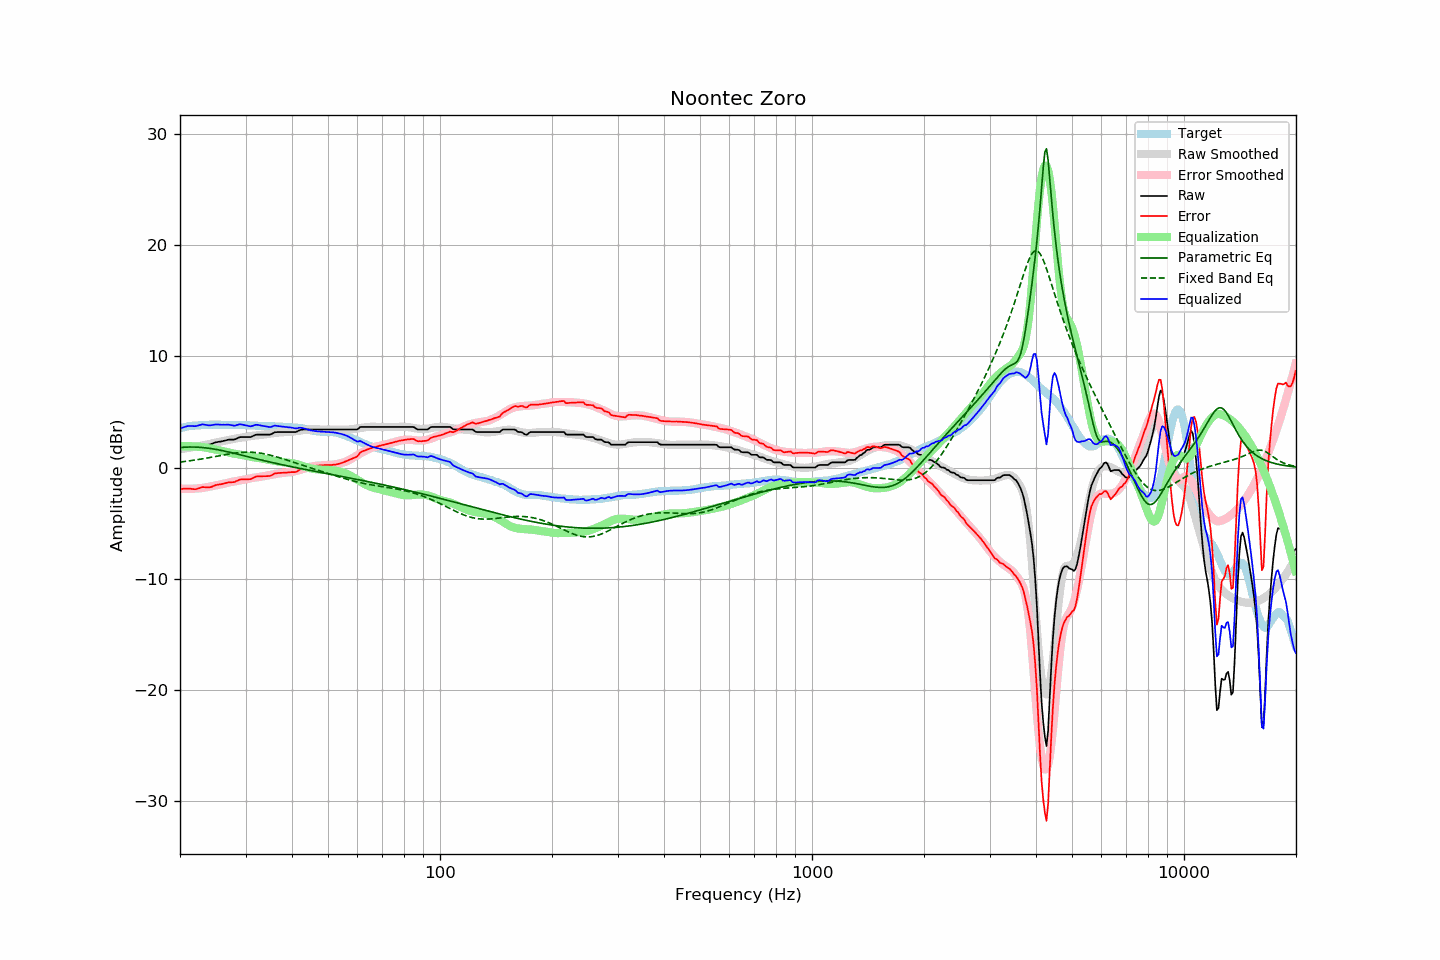

Source data for this figure (header and first rows):
frequency, raw, error, smoothed, error_smoothed, equalization, parametric_eq, fixed_band_eq, equalized_raw, equalized_smoothed, target
20.00, 1.60, -1.93, 1.64, -1.91, 1.91, 1.80, 0.49, 3.51, 3.55, 3.53
20.20, 1.64, -1.93, 1.66, -1.92, 1.92, 1.81, 0.51, 3.56, 3.58, 3.57
20.40, 1.69, -1.91, 1.69, -1.92, 1.92, 1.82, 0.53, 3.61, 3.61, 3.60
20.61, 1.73, -1.90, 1.71, -1.92, 1.92, 1.83, 0.54, 3.65, 3.64, 3.63
20.81, 1.78, -1.89, 1.74, -1.92, 1.92, 1.83, 0.56, 3.70, 3.66, 3.67
21.02, 1.82, -1.89, 1.76, -1.92, 1.92, 1.84, 0.58, 3.74, 3.68, 3.71
21.23, 1.82, -1.90, 1.79, -1.92, 1.92, 1.84, 0.60, 3.74, 3.71, 3.72
21.44, 1.82, -1.92, 1.81, -1.91, 1.91, 1.84, 0.62, 3.73, 3.73, 3.74
21.66, 1.82, -1.94, 1.84, -1.91, 1.91, 1.84, 0.64, 3.73, 3.75, 3.76
21.87, 1.82, -1.95, 1.86, -1.90, 1.90, 1.84, 0.67, 3.72, 3.76, 3.77
22.09, 1.84, -1.95, 1.89, -1.89, 1.89, 1.84, 0.69, 3.73, 3.78, 3.79
22.31, 1.89, -1.90, 1.92, -1.88, 1.88, 1.83, 0.71, 3.77, 3.79, 3.79
22.54, 1.94, -1.86, 1.94, -1.87, 1.87, 1.82, 0.73, 3.80, 3.80, 3.80
22.76, 2.00, -1.81, 1.96, -1.85, 1.85, 1.81, 0.76, 3.85, 3.81, 3.81
22.99, 2.05, -1.75, 1.98, -1.83, 1.83, 1.80, 0.78, 3.88, 3.82, 3.80
23.22, 2.05, -1.76, 2.01, -1.81, 1.81, 1.78, 0.81, 3.86, 3.82, 3.81
23.45, 2.05, -1.77, 2.04, -1.79, 1.79, 1.77, 0.83, 3.84, 3.83, 3.82
23.69, 2.05, -1.78, 2.07, -1.76, 1.76, 1.75, 0.86, 3.81, 3.83, 3.83
23.92, 2.05, -1.79, 2.11, -1.73, 1.73, 1.73, 0.89, 3.78, 3.84, 3.84
24.16, 2.09, -1.76, 2.14, -1.70, 1.70, 1.71, 0.91, 3.79, 3.84, 3.85
24.40, 2.14, -1.72, 2.17, -1.67, 1.67, 1.69, 0.94, 3.81, 3.84, 3.86
24.65, 2.20, -1.65, 2.20, -1.64, 1.64, 1.67, 0.97, 3.84, 3.85, 3.85
24.89, 2.26, -1.59, 2.23, -1.61, 1.61, 1.64, 0.99, 3.88, 3.85, 3.85
25.14, 2.29, -1.56, 2.26, -1.58, 1.58, 1.61, 1.02, 3.87, 3.85, 3.85
25.39, 2.31, -1.54, 2.29, -1.56, 1.56, 1.59, 1.05, 3.87, 3.85, 3.85
25.65, 2.33, -1.51, 2.32, -1.53, 1.53, 1.56, 1.08, 3.86, 3.85, 3.84
25.91, 2.35, -1.48, 2.35, -1.49, 1.49, 1.53, 1.10, 3.84, 3.85, 3.83
26.16, 2.39, -1.45, 2.38, -1.46, 1.46, 1.50, 1.13, 3.85, 3.84, 3.84
26.43, 2.42, -1.42, 2.42, -1.43, 1.43, 1.47, 1.16, 3.84, 3.84, 3.84
26.69, 2.46, -1.38, 2.45, -1.39, 1.39, 1.43, 1.18, 3.85, 3.84, 3.84
26.96, 2.50, -1.34, 2.48, -1.36, 1.36, 1.40, 1.21, 3.86, 3.83, 3.84
27.23, 2.51, -1.33, 2.51, -1.33, 1.33, 1.37, 1.23, 3.84, 3.83, 3.84
27.50, 2.51, -1.33, 2.53, -1.30, 1.30, 1.33, 1.26, 3.81, 3.83, 3.84
27.77, 2.51, -1.31, 2.56, -1.27, 1.27, 1.30, 1.28, 3.78, 3.83, 3.82
28.05, 2.52, -1.30, 2.59, -1.24, 1.24, 1.26, 1.30, 3.76, 3.83, 3.82
28.33, 2.59, -1.22, 2.61, -1.21, 1.21, 1.23, 1.32, 3.80, 3.82, 3.81
28.62, 2.65, -1.17, 2.63, -1.19, 1.19, 1.19, 1.33, 3.84, 3.82, 3.82
28.90, 2.72, -1.10, 2.65, -1.17, 1.17, 1.16, 1.35, 3.89, 3.82, 3.82
29.19, 2.74, -1.07, 2.67, -1.14, 1.14, 1.12, 1.36, 3.88, 3.81, 3.81
29.48, 2.74, -1.07, 2.70, -1.11, 1.11, 1.09, 1.37, 3.85, 3.81, 3.81
29.78, 2.74, -1.07, 2.72, -1.08, 1.08, 1.05, 1.38, 3.82, 3.81, 3.81
30.08, 2.74, -1.07, 2.75, -1.05, 1.05, 1.01, 1.38, 3.79, 3.80, 3.81
30.38, 2.74, -1.06, 2.78, -1.02, 1.02, 0.98, 1.38, 3.76, 3.80, 3.80
30.68, 2.74, -1.06, 2.81, -0.99, 0.99, 0.94, 1.38, 3.73, 3.79, 3.80
30.99, 2.74, -1.04, 2.83, -0.96, 0.96, 0.91, 1.38, 3.70, 3.79, 3.78
31.30, 2.81, -0.97, 2.85, -0.93, 0.93, 0.87, 1.37, 3.74, 3.78, 3.78
31.61, 2.87, -0.91, 2.86, -0.91, 0.91, 0.83, 1.36, 3.78, 3.78, 3.78
31.93, 2.94, -0.83, 2.87, -0.90, 0.90, 0.80, 1.35, 3.83, 3.77, 3.77
32.24, 2.96, -0.79, 2.88, -0.88, 0.88, 0.76, 1.33, 3.84, 3.76, 3.75
32.57, 2.96, -0.79, 2.90, -0.86, 0.86, 0.73, 1.31, 3.82, 3.76, 3.75
32.89, 2.96, -0.79, 2.92, -0.83, 0.83, 0.69, 1.29, 3.79, 3.75, 3.75
33.22, 2.96, -0.78, 2.94, -0.80, 0.80, 0.66, 1.27, 3.76, 3.75, 3.74
33.55, 2.96, -0.78, 2.97, -0.77, 0.77, 0.63, 1.24, 3.73, 3.74, 3.74
33.89, 2.96, -0.78, 2.99, -0.74, 0.74, 0.59, 1.22, 3.70, 3.73, 3.74
34.23, 2.96, -0.77, 3.01, -0.72, 0.72, 0.56, 1.18, 3.68, 3.73, 3.73
34.57, 2.96, -0.76, 3.03, -0.69, 0.69, 0.52, 1.15, 3.65, 3.72, 3.72
34.92, 2.96, -0.76, 3.05, -0.67, 0.67, 0.49, 1.12, 3.63, 3.72, 3.72
35.27, 3.02, -0.69, 3.06, -0.65, 0.65, 0.46, 1.08, 3.67, 3.71, 3.71
35.62, 3.10, -0.60, 3.08, -0.62, 0.62, 0.43, 1.04, 3.72, 3.71, 3.70
35.97, 3.17, -0.53, 3.10, -0.60, 0.60, 0.39, 1.00, 3.77, 3.70, 3.70
... 635 more rows
